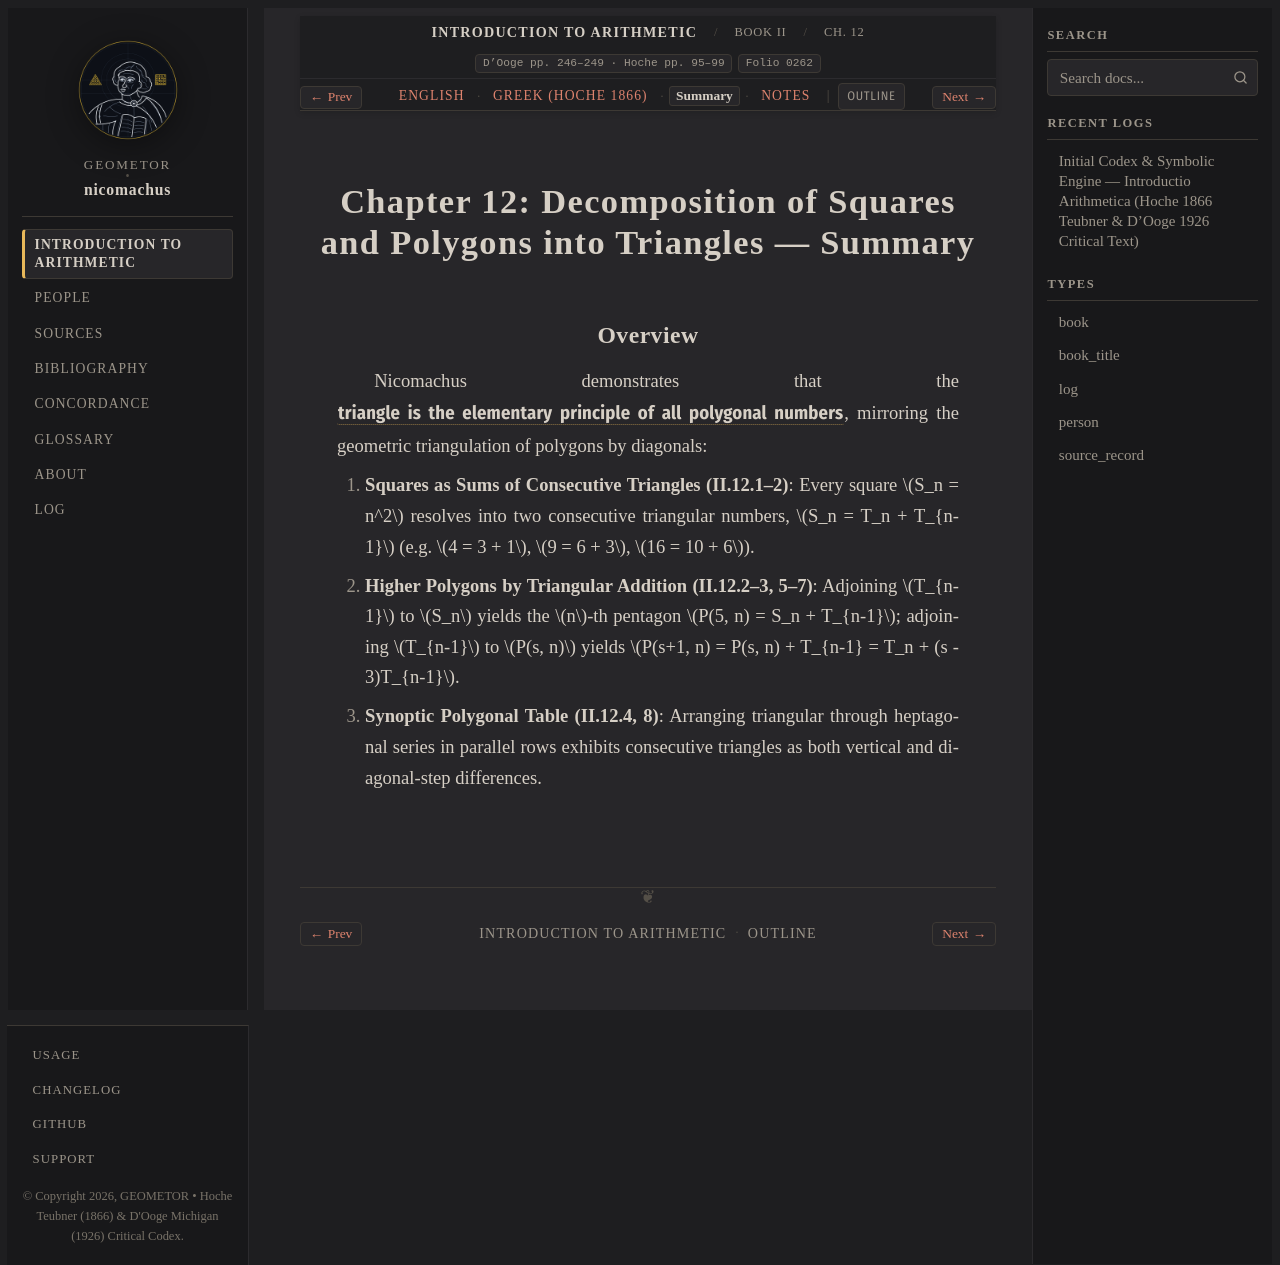

repository: geometor/nicomachus · page: introductio_arithmetica/book_02/ch_12/summary.html · generator: sphinx

:order: 12
:layout: book
:breadcrumb_title: Ch. 12: Triangular Decomposition of Polygons (Summary)
:title: Chapter 12: Decomposition of Squares and Polygons into Triangles — Summary
:canonical_id: Book II, Ch. 12
:original_id: D'Ooge pp. 246–249 · Hoche pp. 95–99
:folio: introductio_arithmetica:0262
:tracks: English: index | Greek: el | Summary: summary | Notes: notes

.. _nicomachus-summary-2-12:

==========================================================================
Chapter 12: Decomposition of Squares and Polygons into Triangles — Summary
==========================================================================

.. folio:: introductio_arithmetica:0262
   :page: p. 246

Overview
--------

Nicomachus demonstrates that the :g:`triangle is the elementary principle of all polygonal numbers <polygonal-alpha-gnomons:DECOMP>`, mirroring the geometric triangulation of polygons by diagonals:

1. **Squares as Sums of Consecutive Triangles (II.12.1–2)**: Every square :math:`S_n = n^2` resolves into two consecutive triangular numbers, :math:`S_n = T_n + T_{n-1}` (e.g. :math:`4 = 3 + 1`, :math:`9 = 6 + 3`, :math:`16 = 10 + 6`).
2. **Higher Polygons by Triangular Addition (II.12.2–3, 5–7)**: Adjoining :math:`T_{n-1}` to :math:`S_n` yields the :math:`n`-th pentagon :math:`P(5, n) = S_n + T_{n-1}`; adjoining :math:`T_{n-1}` to :math:`P(s, n)` yields :math:`P(s+1, n) = P(s, n) + T_{n-1} = T_n + (s - 3)T_{n-1}`.
3. **Synoptic Polygonal Table (II.12.4, 8)**: Arranging triangular through heptagonal series in parallel rows exhibits consecutive triangles as both vertical and diagonal-step differences.
